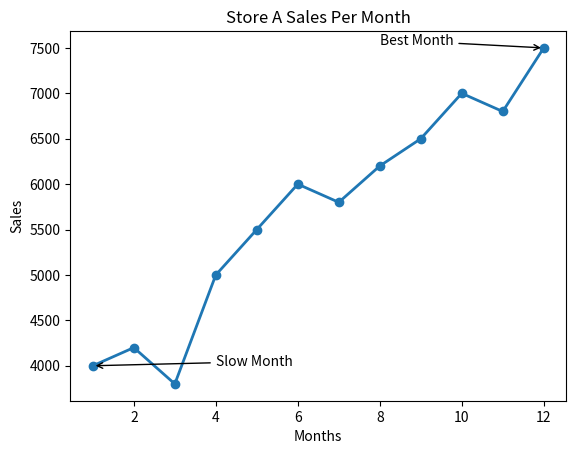

Write the Python code that produced this figure.

# Assignment# 10

# Plot store_a data from Exercise 9 as a line chart.
# Find the month with the highest value.
# Add an annotation arrow pointing to that peak with the text "Best Month".
# Also add a text label at the lowest point saying "Slow Month".
# Annotations help guide the viewer to important findings.

# Begin your work here

import matplotlib.pyplot as plt
import numpy as np

months = np.array([1, 2, 3, 4, 5, 6, 7, 8, 9, 10, 11, 12])
store_a = np.array([4000, 4200, 3800, 5000, 5500, 6000, 5800, 6200, 6500, 7000, 6800, 7500])

plt.plot(months, store_a, marker = "o", lw = 2)
plt.xlabel("Months")
plt.ylabel("Sales")
plt.title("Store A Sales Per Month")
plt.annotate("Best Month", (12, 7500), (8, 7530), arrowprops = {"arrowstyle": "->"})
plt.annotate("Slow Month", (1, 4000), (4, 4000), arrowprops = {"arrowstyle": "->"})
plt.show()
